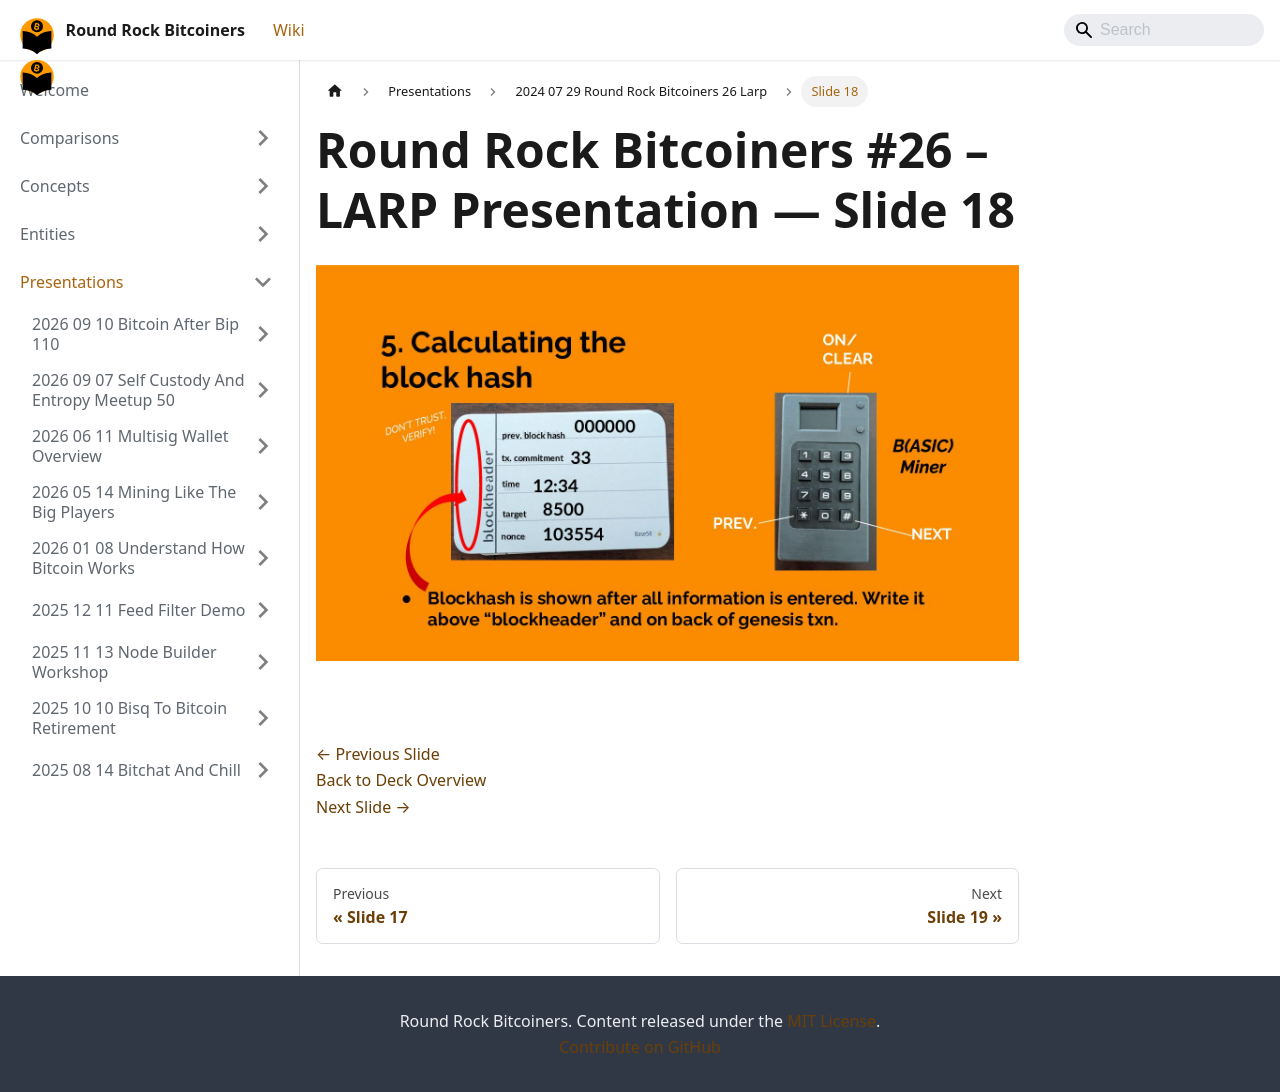

repository: jason-me/rrbtc-wiki · page: presentations/2024-07-29-round-rock-bitcoiners-26-larp/slide-018/index.html · generator: docusaurus

---
title: "Slide 18 of 43 - Round Rock Bitcoiners #26 – LARP Presentation"
sidebar_label: "Slide 18"
pagination_next: "presentations/2024-07-29-round-rock-bitcoiners-26-larp/slide-019"
pagination_prev: "presentations/2024-07-29-round-rock-bitcoiners-26-larp/slide-017"
---

# Round Rock Bitcoiners #26 – LARP Presentation — Slide 18

![Slide 18 of 43 from 'Round Rock Bitcoiners #26 – LARP Presentation' (2024-07-29, RRBTC). Part of a presentation covering: larp, lightning, security, cosigners, lnbits.](/img/slides/2024-07-29-round-rock-bitcoiners-26-larp/slide_017.jpg)

<br/>
<br/>

[← Previous Slide](/presentations/2024-07-29-round-rock-bitcoiners-26-larp/slide-017)  
[Back to Deck Overview](/presentations/2024-07-29-round-rock-bitcoiners-26-larp/)  
[Next Slide →](/presentations/2024-07-29-round-rock-bitcoiners-26-larp/slide-019)
